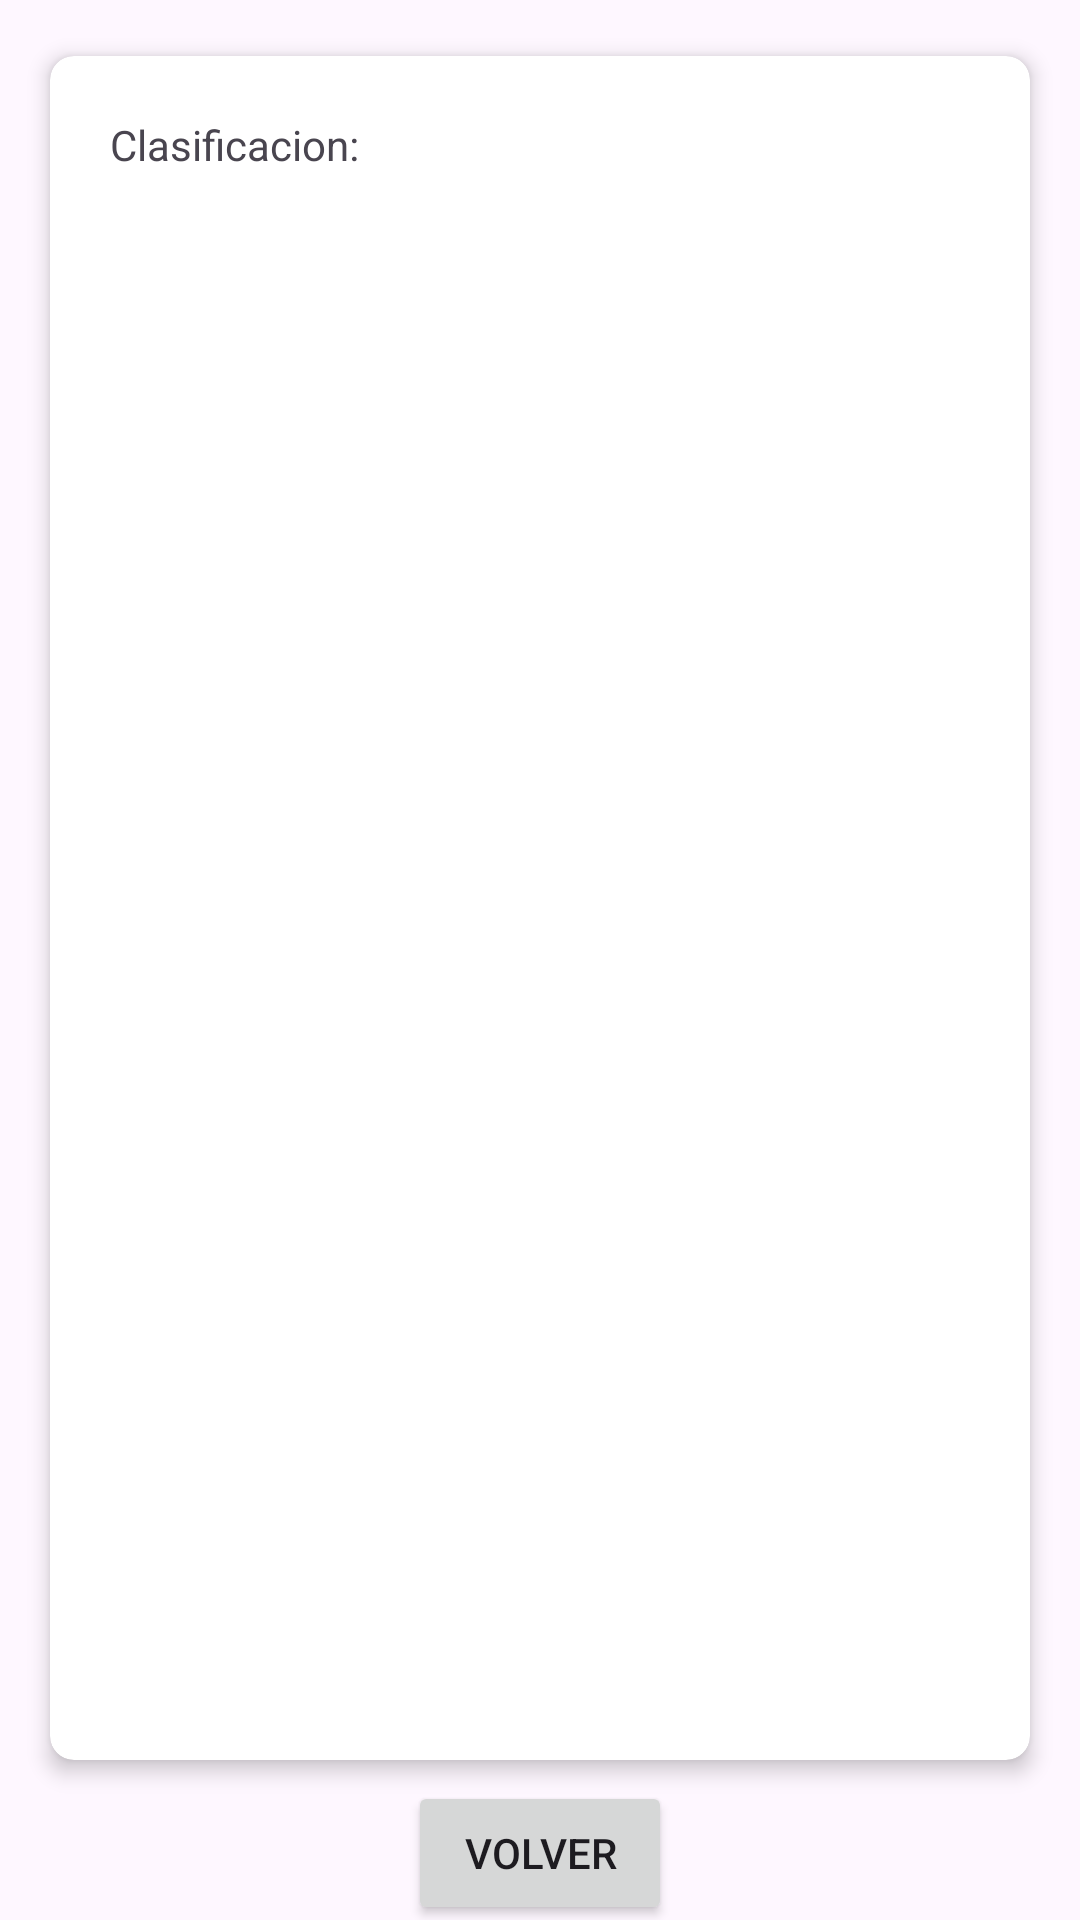

The Android layout XML behind this screen, and the referenced resources:
<!-- AndroidManifest.xml: application theme Theme.TrivialNavidad -->
<!-- res/layout/clasificacion.xml -->
<?xml version="1.0" encoding="utf-8"?>
<androidx.constraintlayout.widget.ConstraintLayout xmlns:android="http://schemas.android.com/apk/res/android"
    xmlns:app="http://schemas.android.com/apk/res-auto"
    xmlns:tools="http://schemas.android.com/tools"
    android:layout_width="match_parent"
    android:layout_height="match_parent">

    <androidx.cardview.widget.CardView
        android:id="@+id/cardView"
        android:layout_width="match_parent"
        android:layout_height="wrap_content"
        android:layout_margin="10dp"
        app:cardCornerRadius="8dp"
        app:cardElevation="4dp"
        app:cardUseCompatPadding="true"
        app:layout_constraintEnd_toEndOf="parent"
        app:layout_constraintStart_toStartOf="parent"
        app:layout_constraintTop_toTopOf="parent">

        <LinearLayout
            android:layout_width="match_parent"
            android:layout_height="528dp"
            android:layout_margin="20dp"
            android:orientation="vertical"
            tools:layout_editor_absoluteX="1dp"
            tools:layout_editor_absoluteY="671dp">

            <TextView
                android:id="@+id/textView3"
                android:layout_width="wrap_content"
                android:layout_height="wrap_content"
                android:text="Clasificacion:"
                tools:layout_editor_absoluteX="30dp"
                tools:layout_editor_absoluteY="659dp" />

            <androidx.recyclerview.widget.RecyclerView
                android:id="@+id/rv_jugadores"
                android:layout_width="match_parent"
                android:layout_height="502dp"
                android:layout_marginTop="4dp"
                app:layout_constraintEnd_toEndOf="parent"
                app:layout_constraintHorizontal_bias="0.466"
                app:layout_constraintStart_toStartOf="parent"
                app:layout_constraintTop_toTopOf="parent" />

        </LinearLayout>

    </androidx.cardview.widget.CardView>

    <Button
        android:id="@+id/bt_volver"
        android:layout_width="wrap_content"
        android:layout_height="wrap_content"
        android:text="volver"
        app:layout_constraintBottom_toBottomOf="parent"
        app:layout_constraintEnd_toEndOf="parent"
        app:layout_constraintStart_toStartOf="parent"
        app:layout_constraintTop_toBottomOf="@+id/cardView" />




</androidx.constraintlayout.widget.ConstraintLayout>
<!-- resources referenced by this layout -->
<resources>
  <style name="Theme.TrivialNavidad" parent="Base.Theme.TrivialNavidad" />
  <style name="Base.Theme.TrivialNavidad" parent="Theme.Material3.DayNight.NoActionBar">
          
          
      </style>
</resources>
